Run: headless pygame with SDL's dummy video driver; simulated clock (each Clock.tick advances the game by its frame time, no real sleeping); random seed 0; keys injected as events and as key.get_pressed() state; no mouse input.
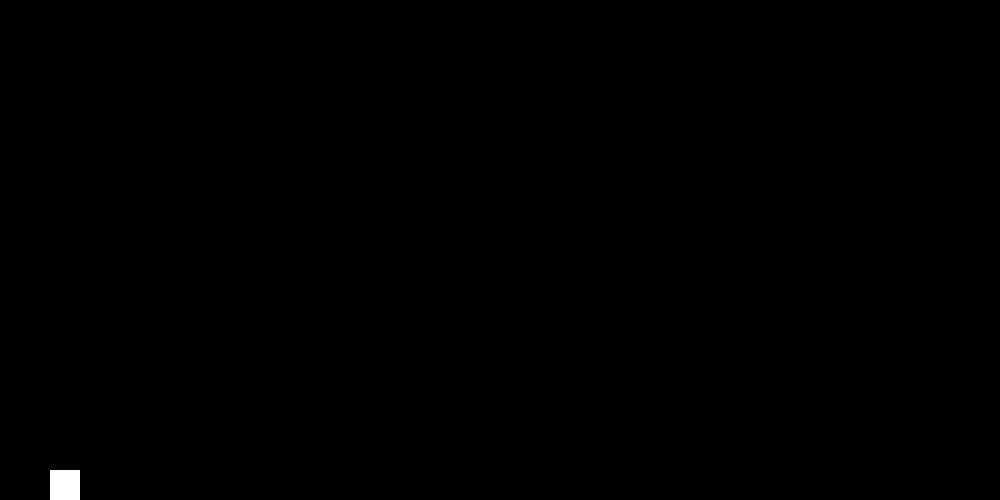
Frame 1 of 4 · flips 1–60 · no input
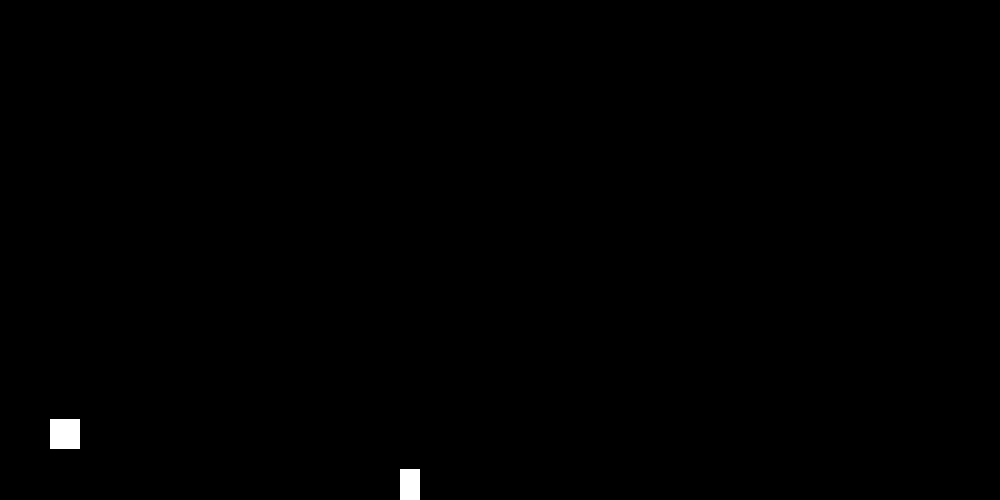
Frame 2 of 4 · flips 61–180 · tapped SPACE, RETURN · held RIGHT (→), D
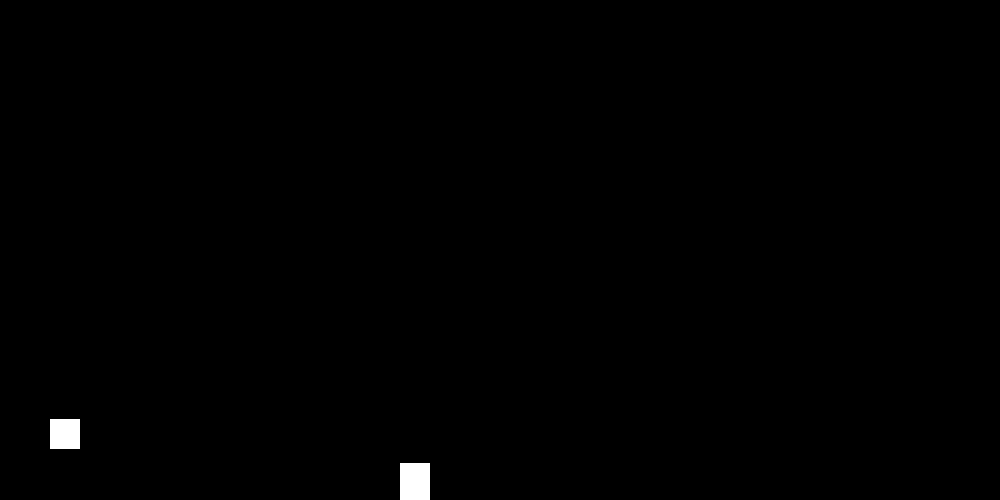
Frame 3 of 4 · flips 181–300 · held DOWN (↓), S
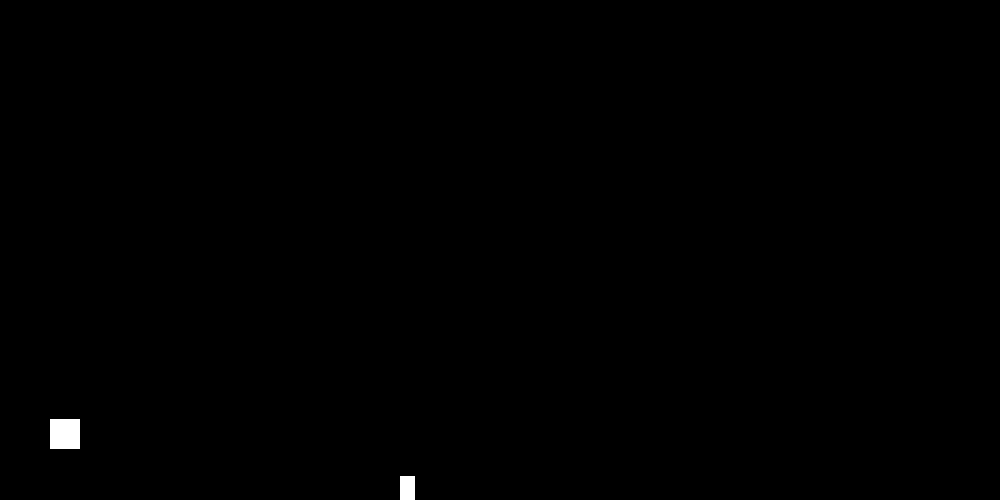
Frame 4 of 4 · flips 301–420 · held LEFT (←), A, UP (↑), W

The pygame program that drew these frames:

import pygame
import sys
import random

# Inicialização do Pygame
pygame.init()

# Configurações do jogo
WIDTH, HEIGHT = 1000, 500
FPS = 40

# Velocidade de queda
gravity = 5

# Diminui a velocidade de queda
#gravity = -10



# Cores
WHITE = (255, 255, 255)
BLACK = (0, 0, 0)

# Configuração da janela
screen = pygame.display.set_mode((WIDTH, HEIGHT))
pygame.display.set_caption("Dino Runner")
clock = pygame.time.Clock()

# Jogador (Dinossauro)
dino_width = 30
dino_height = 30
dino_x = 50
dino_y = HEIGHT - dino_height
dino_jump = False
dino_jump_count = 10
jump_impulse = 0  # Ajuste este valor conforme necessário
jump = False


# Obstáculos
obstacle_width = 15
obstacle_height = 50
obstacle_speed = 5
obstacle_frequency = 70
obstacles = []
min_obstacle_distance = 15           
last_obstacle_time = 0

# Pontuação
score = 0

def reset_game():
    global dino_y, obstacles, score
    dino_y = HEIGHT - dino_height
    obstacles = []
    score = 0

# Função para desenhar o dinossauro
def draw_dino(x, y):
    pygame.draw.rect(screen, WHITE, [x, y, dino_width, dino_height])

# Função para desenhar obstáculos
def draw_obstacles(obstacles):
    for obstacle in obstacles:
        pygame.draw.rect(screen, WHITE, obstacle)

def generate_obstacle(obstacles, last_obstacle_time, obstacle_frequency, min_obstacle_distance, WIDTH, HEIGHT, obstacle_width, obstacle_height, seconds):
    current_time = pygame.time.get_ticks()
    if current_time - last_obstacle_time > seconds * 1000:  # Convertendo segundos para milissegundos
        if not obstacles or WIDTH - obstacles[-1].x > min_obstacle_distance:
            obstacle = pygame.Rect(WIDTH, HEIGHT - obstacle_height, obstacle_width, obstacle_height)
            obstacles.append(obstacle)
            last_obstacle_time = current_time
    return obstacles, last_obstacle_time

# Loop principal do jogo
while True:
    obstacle_width = random.randint(15, 30)
    obstacle_height =  random.randint(10, 60)
    for event in pygame.event.get():
        if event.type == pygame.QUIT:
            pygame.quit()
            sys.exit()
        if event.type == pygame.KEYDOWN and event.key == pygame.K_SPACE and not dino_jump and dino_y >= 0:
            dino_jump = True

        if event.type == pygame.KEYUP and event.key == pygame.K_SPACE and dino_jump:
            dino_jump = False
            dino_jump_count = 10
            jump_impulse = 0


        if dino_jump:
            if dino_jump_count >= -10:
                neg = 1
                if dino_jump_count < 0:
                    neg = -1
                jump_impulse += 1  # Aumenta o impulso com o tempo que a tecla é mantida pressionada
                dino_y -= ((dino_jump_count ** 2) * 0.5 * neg) + jump_impulse
                dino_jump_count -= 1
            else:
                dino_jump = False
                dino_jump_count = 10
                jump_impulse = 0

        if dino_y < 0:
            dino_y += gravity

    


        """

            # Atualizações do jogo
    if dino_jump:
        if dino_jump_count >= -10:
            neg = 1
            if dino_jump_count < 0:
                neg = -1
            dino_y -= ((dino_jump_count ** 2) * 0.5 * neg) #+ jump_impulse # Ajuste este valor conforme necessário
            dino_jump_count -= 1
            jump_impulse = 0 
        else:
            dino_jump = False
            dino_jump_count = 10


    # Gera obstáculos

    if random.randrange(0, obstacle_frequency) == 1:
        if not obstacles or WIDTH - obstacles[-1].x > min_obstacle_distance:
            obstacle = pygame.Rect(WIDTH, HEIGHT - obstacle_height, obstacle_width, obstacle_height)
            obstacles.append(obstacle)
        """
        num = float(random.randint(50, 100) / 100)
        obstacles, last_obstacle_time = generate_obstacle(
            obstacles, last_obstacle_time, obstacle_frequency,
            min_obstacle_distance, WIDTH, HEIGHT,
            obstacle_width, obstacle_height, seconds=num  # Substitua 1 pelo número de segundos desejado
        )

    # Move obstáculos
    for obstacle in obstacles:
        obstacle.x -= obstacle_speed

    # Remove obstáculos fora da tela
    obstacles = [obs for obs in obstacles if obs.x > 0]

    # Verifica colisão com obstáculos
    
    for obstacle in obstacles:
        if dino_x < obstacle.x + obstacle.width and dino_x + dino_width > obstacle.x:
            if dino_y + dino_height > obstacle.y:
                print(f"Game Over! Pontuação: {score}")
                reset_game()
                

    # Atualiza pontuação
    score += 1

    # Atualiza pontuação
         

    # Desenha o fundo
    screen.fill(BLACK)

    # Desenha o dinossauro e obstáculos
    draw_dino(dino_x, dino_y)
    draw_obstacles(obstacles)

    # Atualiza a tela
    pygame.display.flip()

    # Limita a taxa de quadros por segundo
    clock.tick(FPS)
        
